Dataset: basedata (GitHub, y-xing01/image_rec). Classes: defect, good.

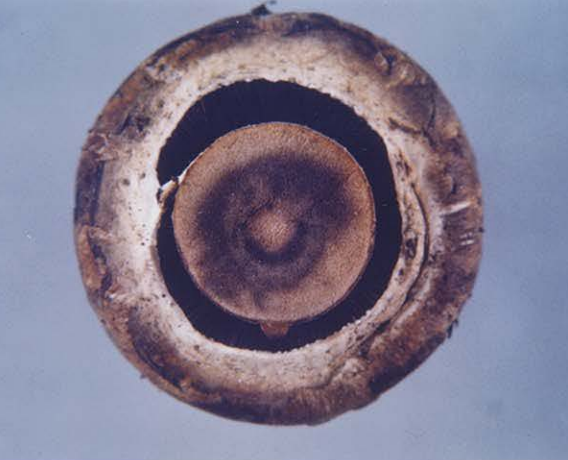
Label: defect

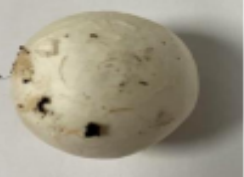
Label: defect

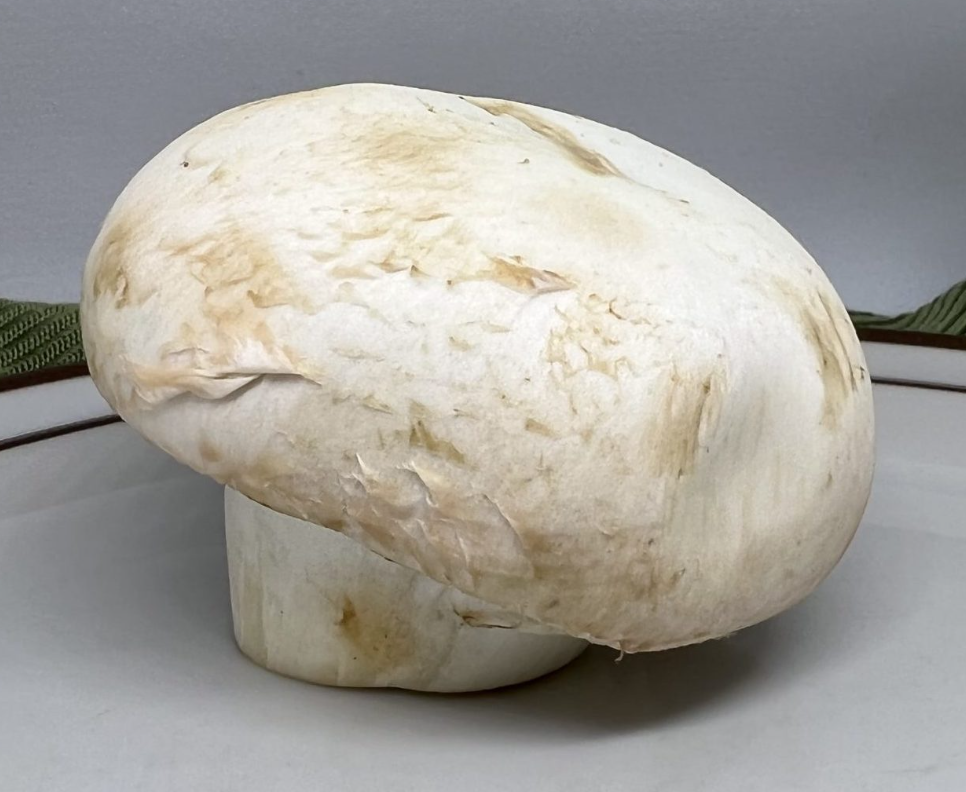
Label: defect

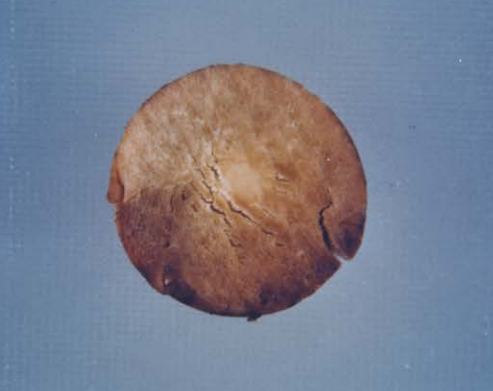
Label: defect

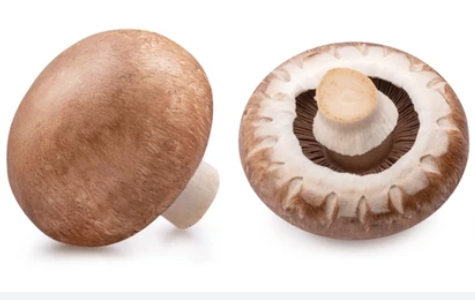
Label: good
